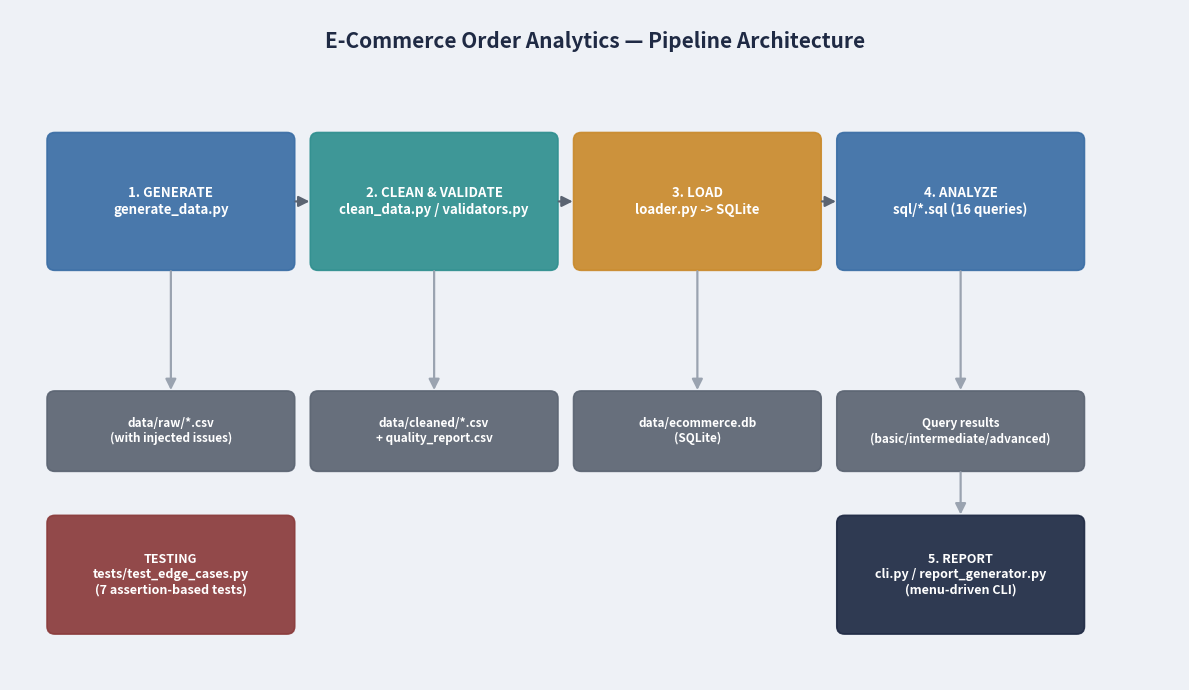

Write Python code to recreate this figure. (Note: this script raises an exception after producing the figure.)
"""
make_diagrams.py (one-off doc generation script, not part of the pipeline)
----------------------------------------------------------------------------
Generates docs/architecture.png and docs/er_diagram.png using matplotlib.
Run once to (re)produce the diagrams referenced in README.md.
"""

import matplotlib.patches as mpatches
import matplotlib.pyplot as plt
from matplotlib.patches import FancyArrowPatch, FancyBboxPatch

OUT_DIR = "/home/claude/ecommerce_analytics/docs"

NAVY = "#1f2a44"
BLUE = "#3b6ea5"
TEAL = "#2f8f8f"
AMBER = "#c98a2c"
GREY = "#5b6472"
LIGHT = "#eef1f6"


def box(ax, xy, w, h, text, color, fontsize=10, text_color="white"):
    x, y = xy
    fb = FancyBboxPatch((x, y), w, h,
                         boxstyle="round,pad=0.02,rounding_size=0.08",
                         linewidth=1.2, edgecolor=color, facecolor=color, alpha=0.92)
    ax.add_patch(fb)
    ax.text(x + w / 2, y + h / 2, text, ha="center", va="center",
             fontsize=fontsize, color=text_color, weight="bold", wrap=True)
    return (x, y, w, h)


def arrow(ax, start, end, color=GREY):
    a = FancyArrowPatch(start, end, arrowstyle="-|>", mutation_scale=16,
                         linewidth=1.6, color=color, shrinkA=2, shrinkB=2)
    ax.add_patch(a)


def make_architecture_diagram():
    fig, ax = plt.subplots(figsize=(12, 7))
    ax.set_xlim(0, 12)
    ax.set_ylim(0, 7)
    ax.axis("off")
    ax.set_facecolor(LIGHT)
    fig.patch.set_facecolor(LIGHT)

    ax.text(6, 6.6, "E-Commerce Order Analytics — Pipeline Architecture",
            ha="center", fontsize=15, weight="bold", color=NAVY)

    stages = [
        ("1. GENERATE\ngenerate_data.py", BLUE, 0.4),
        ("2. CLEAN & VALIDATE\nclean_data.py / validators.py", TEAL, 3.1),
        ("3. LOAD\nloader.py -> SQLite", AMBER, 5.8),
        ("4. ANALYZE\nsql/*.sql (16 queries)", BLUE, 8.5),
    ]
    y = 4.3
    w, h = 2.5, 1.4
    boxes = []
    for label, color, x in stages:
        boxes.append(box(ax, (x, y), w, h, label, color, fontsize=9.5))

    for i in range(len(boxes) - 1):
        x1, y1, w1, h1 = boxes[i]
        x2, y2, w2, h2 = boxes[i + 1]
        arrow(ax, (x1 + w1, y1 + h1 / 2), (x2, y2 + h2 / 2))

    # Data artifacts row
    box(ax, (0.4, 2.2), 2.5, 0.8, "data/raw/*.csv\n(with injected issues)", GREY, fontsize=8.5)
    box(ax, (3.1, 2.2), 2.5, 0.8, "data/cleaned/*.csv\n+ quality_report.csv", GREY, fontsize=8.5)
    box(ax, (5.8, 2.2), 2.5, 0.8, "data/ecommerce.db\n(SQLite)", GREY, fontsize=8.5)
    box(ax, (8.5, 2.2), 2.5, 0.8, "Query results\n(basic/intermediate/advanced)", GREY, fontsize=8.5)

    for x in [0.4, 3.1, 5.8, 8.5]:
        arrow(ax, (x + w / 2, 4.3), (x + 1.25, 3.0), color="#9aa3b0")

    # CLI + tests row
    box(ax, (8.5, 0.5), 2.5, 1.2, "5. REPORT\ncli.py / report_generator.py\n(menu-driven CLI)", NAVY, fontsize=9)
    arrow(ax, (9.75, 2.2), (9.75, 1.7), color="#9aa3b0")

    box(ax, (0.4, 0.5), 2.5, 1.2, "TESTING\ntests/test_edge_cases.py\n(7 assertion-based tests)", "#8a3b3b", fontsize=9)

    plt.tight_layout()
    plt.savefig(f"{OUT_DIR}/architecture.png", dpi=160, facecolor=fig.get_facecolor())
    plt.close(fig)


def make_er_diagram():
    fig, ax = plt.subplots(figsize=(13, 9.3))
    ax.set_xlim(0, 13)
    ax.set_ylim(0, 9.3)
    ax.axis("off")
    fig.patch.set_facecolor("white")

    ax.text(6.5, 9.0, "Entity-Relationship Diagram", ha="center", fontsize=15, weight="bold", color=NAVY)

    row_h = 0.34
    header_h = 0.5
    margin = 0.25

    def sized(fields):
        return header_h + margin + row_h * len(fields)

    fields_customers = ["PK  customer_id", "customer_name", "email", "registration_date", "customer_type"]
    fields_orders = ["PK  order_id", "FK  customer_id", "order_date", "status", "region_code"]
    fields_items = ["PK  item_id", "FK  order_id", "FK  product_id", "quantity", "unit_price", "discount_percent"]
    fields_products = ["PK  product_id", "product_name", "category", "subcategory", "cost_price"]

    entities = {
        "customers": ((0.5, 6.1), 2.9, sized(fields_customers), fields_customers, BLUE),
        "orders": ((5.0, 6.1), 2.9, sized(fields_orders), fields_orders, TEAL),
        "order_items": ((5.0, 1.5), 2.9, sized(fields_items), fields_items, AMBER),
        "products": ((9.6, 2.1), 2.9, sized(fields_products), fields_products, NAVY),
    }

    positions = {}
    for name, (xy, w, h, fields, color) in entities.items():
        x, y = xy
        fb = FancyBboxPatch((x, y), w, h, boxstyle="round,pad=0.02,rounding_size=0.05",
                             linewidth=1.4, edgecolor=color, facecolor="white")
        ax.add_patch(fb)
        header = FancyBboxPatch((x, y + h - header_h), w, header_h,
                                 boxstyle="round,pad=0.0,rounding_size=0.05",
                                 linewidth=0, facecolor=color)
        ax.add_patch(header)
        ax.text(x + w / 2, y + h - header_h / 2, name, ha="center", va="center",
                fontsize=11, weight="bold", color="white")
        for i, field in enumerate(fields):
            fy = y + h - header_h - margin / 2 - row_h * i - row_h / 2
            weight = "bold" if field.startswith(("PK", "FK")) else "normal"
            ax.text(x + 0.18, fy, field, ha="left", va="center", fontsize=8.5, weight=weight, color="#222")
        positions[name] = (x, y, w, h)

    def connect_horizontal(a, b, label, reverse=False):
        """Right edge of a -> left edge of b (or reversed), both at the same relative height."""
        xa, ya, wa, ha_ = positions[a]
        xb, yb, wb, hb = positions[b]
        if not reverse:
            p1 = (xa + wa, ya + ha_ - header_h - 0.2)
            p2 = (xb, yb + hb - header_h - 0.2)
        else:
            p1 = (xa, ya + ha_ - header_h - 0.2)
            p2 = (xb + wb, yb + hb - header_h - 0.2)
        arrow(ax, p1, p2, color="#666")
        mx, my = (p1[0] + p2[0]) / 2, (p1[1] + p2[1]) / 2
        ax.text(mx, my + 0.18, label, ha="center", fontsize=8, style="italic", color="#444")

    def connect_vertical(a, b, label):
        """Bottom edge of a -> top edge of b."""
        xa, ya, wa, ha_ = positions[a]
        xb, yb, wb, hb = positions[b]
        p1 = (xa + wa / 2, ya)
        p2 = (xb + wb / 2, yb + hb)
        arrow(ax, p1, p2, color="#666")
        mx, my = (p1[0] + p2[0]) / 2, (p1[1] + p2[1]) / 2
        ax.text(mx + 0.25, my, label, ha="left", fontsize=8, style="italic", color="#444")

    connect_horizontal("customers", "orders", "1 : N")
    connect_vertical("orders", "order_items", "1 : N")
    connect_horizontal("products", "order_items", "N : 1", reverse=True)

    plt.tight_layout()
    plt.savefig(f"{OUT_DIR}/er_diagram.png", dpi=160, facecolor="white")
    plt.close(fig)


if __name__ == "__main__":
    make_architecture_diagram()
    make_er_diagram()
    print("Diagrams written to", OUT_DIR)
